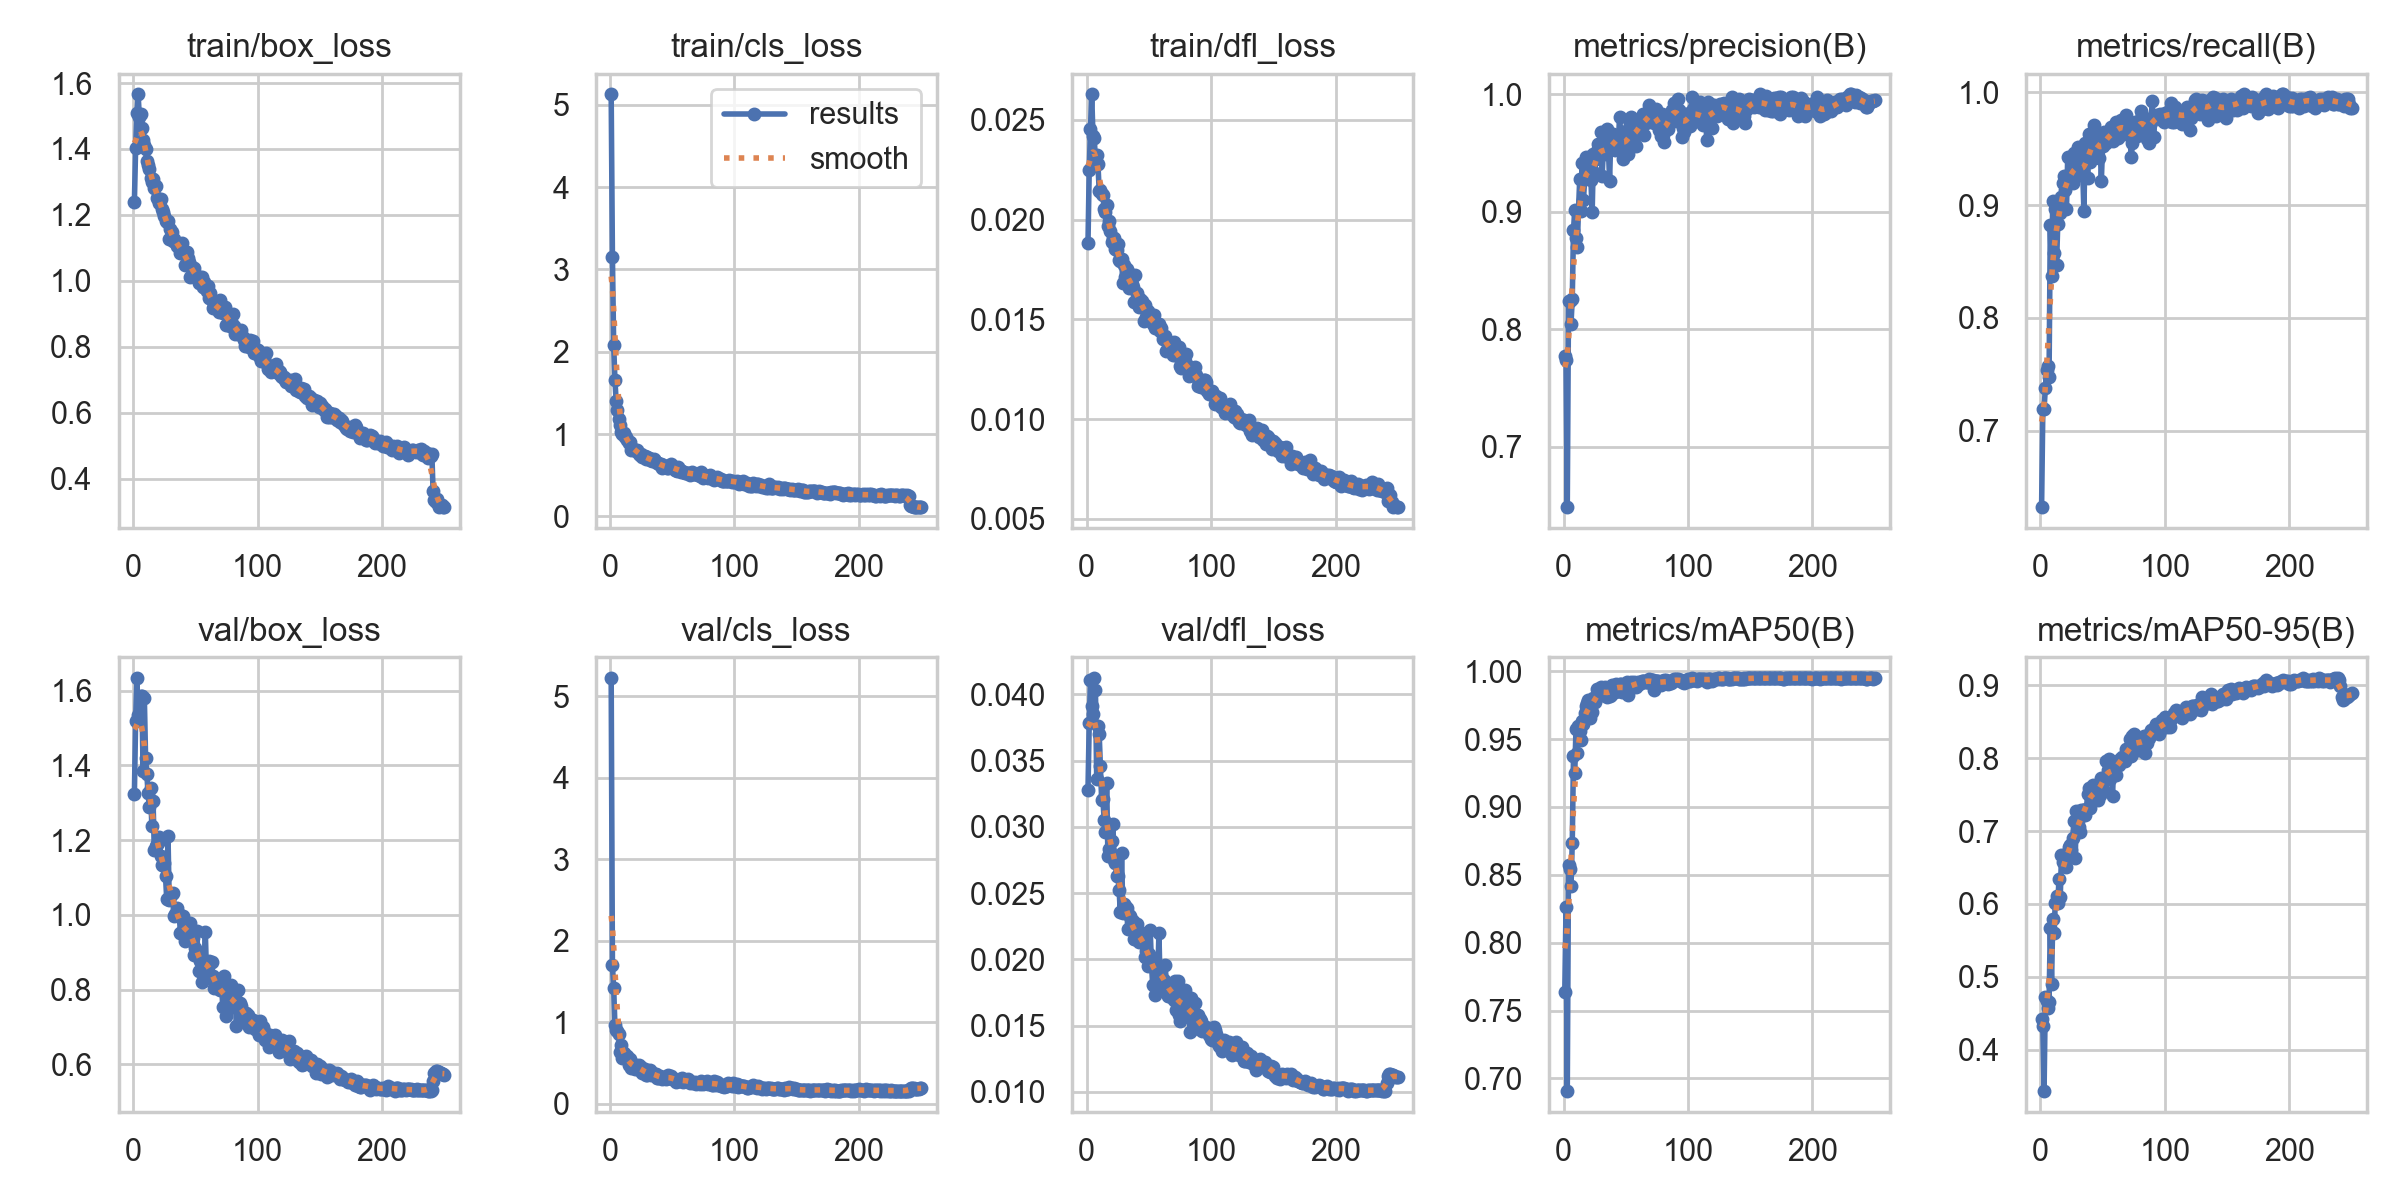

Data behind this chart, as committed beside it:
epoch, time, train/box_loss, train/cls_loss, train/dfl_loss, metrics/precision(B), metrics/recall(B), metrics/mAP50(B), metrics/mAP50-95(B), val/box_loss, val/cls_loss, val/dfl_loss, lr/pg0, lr/pg1, lr/pg2
1, 48.15, 1.238, 5.125, 0.01882, 0.7772, 0.6322, 0.7638, 0.4417, 1.323, 5.226, 0.03277, 0.0006603, 0.0006603, 0.0006603
2, 67.17, 1.403, 3.147, 0.0225, 0.7734, 0.719, 0.8265, 0.4323, 1.52, 1.701, 0.03785, 0.001327, 0.001327, 0.001327
3, 85.71, 1.51, 2.082, 0.02454, 0.6481, 0.7193, 0.6907, 0.3434, 1.634, 1.423, 0.0411, 0.001993, 0.001993, 0.001993
4, 104.7, 1.565, 1.658, 0.02627, 0.824, 0.7376, 0.8572, 0.4718, 1.536, 0.9666, 0.03911, 0.001999, 0.001999, 0.001999
5, 123.4, 1.497, 1.397, 0.0242, 0.8236, 0.7541, 0.8544, 0.4674, 1.529, 0.9129, 0.03848, 0.001999, 0.001999, 0.001999
6, 143.2, 1.506, 1.291, 0.02408, 0.8047, 0.7575, 0.8416, 0.4574, 1.585, 0.8985, 0.04123, 0.001998, 0.001998, 0.001998
7, 169.7, 1.465, 1.177, 0.02304, 0.8258, 0.7479, 0.8734, 0.4648, 1.587, 0.8567, 0.04029, 0.001997, 0.001997, 0.001997
8, 197.2, 1.428, 1.106, 0.02322, 0.8844, 0.8822, 0.9376, 0.5672, 1.385, 0.6353, 0.03364, 0.001996, 0.001996, 0.001996
9, 224, 1.412, 1.024, 0.0228, 0.9017, 0.8368, 0.925, 0.4906, 1.582, 0.7178, 0.0376, 0.001995, 0.001995, 0.001995
10, 251.3, 1.399, 1.004, 0.02144, 0.8776, 0.9035, 0.9575, 0.5798, 1.42, 0.5684, 0.037, 0.001994, 0.001994, 0.001994
11, 280, 1.364, 1.008, 0.02146, 0.8703, 0.8574, 0.94, 0.5606, 1.376, 0.6271, 0.03458, 0.001992, 0.001992, 0.001992
12, 307.2, 1.35, 0.9692, 0.02129, 0.9011, 0.8967, 0.9598, 0.6008, 1.325, 0.5595, 0.032, 0.001991, 0.001991, 0.001991
13, 332.3, 1.339, 0.9664, 0.02125, 0.9276, 0.8466, 0.9563, 0.6114, 1.289, 0.56, 0.03208, 0.001989, 0.001989, 0.001989
14, 360.4, 1.312, 0.9236, 0.02051, 0.901, 0.8837, 0.9491, 0.6009, 1.339, 0.5913, 0.03049, 0.001987, 0.001987, 0.001987
15, 379.3, 1.299, 0.888, 0.02037, 0.9417, 0.9029, 0.9636, 0.6342, 1.239, 0.4808, 0.0296, 0.001985, 0.001985, 0.001985
16, 398.1, 1.309, 0.8983, 0.02072, 0.9103, 0.8926, 0.961, 0.609, 1.304, 0.5508, 0.03333, 0.001982, 0.001982, 0.001982
17, 417.5, 1.283, 0.8072, 0.01968, 0.9276, 0.907, 0.9689, 0.6677, 1.174, 0.436, 0.0278, 0.00198, 0.00198, 0.00198
18, 436.4, 1.287, 0.8297, 0.01991, 0.9465, 0.9194, 0.9741, 0.6574, 1.183, 0.4554, 0.0283, 0.001978, 0.001978, 0.001978
19, 463.5, 1.25, 0.8029, 0.01941, 0.9412, 0.9255, 0.9764, 0.658, 1.189, 0.4749, 0.02808, 0.001975, 0.001975, 0.001975
20, 494.5, 1.247, 0.8048, 0.01886, 0.9438, 0.9132, 0.979, 0.6662, 1.192, 0.4332, 0.02895, 0.001972, 0.001972, 0.001972
21, 525.3, 1.237, 0.7996, 0.01909, 0.9439, 0.8967, 0.9655, 0.6502, 1.208, 0.4771, 0.03021, 0.001969, 0.001969, 0.001969
22, 556.3, 1.248, 0.8056, 0.01907, 0.9269, 0.9428, 0.9741, 0.6715, 1.159, 0.4331, 0.02746, 0.001966, 0.001966, 0.001966
23, 586.9, 1.217, 0.7614, 0.01854, 0.8995, 0.9246, 0.9702, 0.6776, 1.133, 0.4742, 0.02725, 0.001962, 0.001962, 0.001962
24, 617.5, 1.209, 0.7484, 0.01846, 0.9489, 0.9212, 0.9803, 0.6801, 1.134, 0.4449, 0.02625, 0.001959, 0.001959, 0.001959
25, 648.2, 1.197, 0.7572, 0.01877, 0.9334, 0.9297, 0.9772, 0.6736, 1.139, 0.4559, 0.0263, 0.001955, 0.001955, 0.001955
26, 676.2, 1.183, 0.7243, 0.01795, 0.9453, 0.9194, 0.9805, 0.6903, 1.104, 0.3827, 0.0252, 0.001952, 0.001952, 0.001952
27, 705.2, 1.18, 0.7259, 0.01794, 0.9522, 0.9458, 0.9871, 0.7134, 1.042, 0.3924, 0.02354, 0.001948, 0.001948, 0.001948
28, 732.7, 1.18, 0.7337, 0.01802, 0.9574, 0.9318, 0.9838, 0.6623, 1.211, 0.4294, 0.02804, 0.001944, 0.001944, 0.001944
29, 758.6, 1.127, 0.6928, 0.01683, 0.9563, 0.9277, 0.9836, 0.7268, 1.039, 0.3497, 0.0235, 0.001939, 0.001939, 0.001939
30, 784.5, 1.158, 0.7165, 0.01771, 0.9685, 0.9515, 0.9882, 0.7142, 1.049, 0.3506, 0.0242, 0.001935, 0.001935, 0.001935
31, 810.7, 1.148, 0.7152, 0.01714, 0.9304, 0.9277, 0.9827, 0.705, 1.055, 0.3775, 0.02401, 0.00193, 0.00193, 0.00193
32, 837.9, 1.122, 0.6912, 0.0175, 0.9532, 0.9262, 0.9839, 0.699, 1.059, 0.4169, 0.02389, 0.001926, 0.001926, 0.001926
33, 866, 1.127, 0.6915, 0.01737, 0.951, 0.9422, 0.9883, 0.7282, 0.9958, 0.356, 0.02231, 0.001921, 0.001921, 0.001921
34, 893.1, 1.118, 0.6729, 0.01657, 0.9494, 0.931, 0.985, 0.729, 1.001, 0.378, 0.02337, 0.001916, 0.001916, 0.001916
35, 916.6, 1.106, 0.6924, 0.01698, 0.9708, 0.8947, 0.9808, 0.724, 1.018, 0.3722, 0.02329, 0.001911, 0.001911, 0.001911
36, 943.5, 1.111, 0.6679, 0.01675, 0.955, 0.9546, 0.983, 0.7225, 0.9979, 0.3668, 0.02256, 0.001906, 0.001906, 0.001906
37, 970.5, 1.113, 0.6558, 0.01664, 0.9264, 0.9463, 0.9821, 0.7304, 1.001, 0.3728, 0.0229, 0.0019, 0.0019, 0.0019
38, 997.8, 1.083, 0.645, 0.01589, 0.9653, 0.9235, 0.9828, 0.7502, 0.9514, 0.3228, 0.0215, 0.001895, 0.001895, 0.001895
39, 1026, 1.115, 0.6529, 0.01721, 0.9572, 0.9628, 0.9899, 0.7589, 0.9514, 0.3136, 0.02152, 0.001889, 0.001889, 0.001889
40, 1053, 1.085, 0.6284, 0.0163, 0.966, 0.9383, 0.9878, 0.7313, 0.996, 0.3443, 0.02266, 0.001883, 0.001883, 0.001883
41, 1080, 1.083, 0.636, 0.01597, 0.9525, 0.9463, 0.9845, 0.7494, 0.9656, 0.3315, 0.02153, 0.001878, 0.001878, 0.001878
42, 1109, 1.049, 0.5864, 0.01563, 0.9647, 0.9611, 0.9907, 0.7631, 0.9307, 0.3073, 0.02134, 0.001871, 0.001871, 0.001871
43, 1136, 1.089, 0.6216, 0.01604, 0.9601, 0.9711, 0.9895, 0.7529, 0.9668, 0.3223, 0.02208, 0.001865, 0.001865, 0.001865
44, 1164, 1.07, 0.6154, 0.01592, 0.9574, 0.9525, 0.9856, 0.7452, 0.9678, 0.3353, 0.02184, 0.001859, 0.001859, 0.001859
45, 1191, 1.056, 0.5954, 0.01565, 0.981, 0.9609, 0.9903, 0.7591, 0.9546, 0.3049, 0.02153, 0.001852, 0.001852, 0.001852
46, 1218, 1.012, 0.586, 0.01494, 0.9667, 0.9604, 0.9902, 0.7426, 0.9792, 0.3133, 0.02178, 0.001846, 0.001846, 0.001846
47, 1245, 1.041, 0.5938, 0.01572, 0.9519, 0.9414, 0.9848, 0.7624, 0.9304, 0.3492, 0.0202, 0.001839, 0.001839, 0.001839
48, 1272, 1.026, 0.6066, 0.01511, 0.9449, 0.9562, 0.9886, 0.7498, 0.9388, 0.3363, 0.02064, 0.001832, 0.001832, 0.001832
49, 1298, 1.037, 0.6307, 0.0154, 0.953, 0.9211, 0.9849, 0.7731, 0.8931, 0.3469, 0.01946, 0.001825, 0.001825, 0.001825
50, 1321, 1.016, 0.6032, 0.01497, 0.9691, 0.9525, 0.9902, 0.7721, 0.9114, 0.3031, 0.02036, 0.001818, 0.001818, 0.001818
51, 1344, 1.011, 0.5986, 0.01503, 0.9581, 0.9649, 0.9919, 0.7543, 0.9576, 0.3037, 0.0222, 0.001811, 0.001811, 0.001811
52, 1368, 1.007, 0.565, 0.01493, 0.9491, 0.9632, 0.9824, 0.7693, 0.9006, 0.3104, 0.0196, 0.001804, 0.001804, 0.001804
53, 1396, 0.9938, 0.5657, 0.01478, 0.9748, 0.9546, 0.9876, 0.7957, 0.8508, 0.2729, 0.01807, 0.001796, 0.001796, 0.001796
54, 1421, 1.012, 0.5499, 0.01521, 0.9807, 0.9607, 0.9923, 0.7831, 0.8766, 0.2781, 0.01975, 0.001788, 0.001788, 0.001788
55, 1445, 1.011, 0.5966, 0.01454, 0.9665, 0.9607, 0.9908, 0.7993, 0.819, 0.2863, 0.01731, 0.001781, 0.001781, 0.001781
56, 1470, 0.9805, 0.5595, 0.01478, 0.9587, 0.9595, 0.9895, 0.7713, 0.8762, 0.3097, 0.01923, 0.001773, 0.001773, 0.001773
57, 1494, 0.9951, 0.5446, 0.01477, 0.9649, 0.969, 0.9921, 0.7908, 0.8509, 0.2778, 0.01847, 0.001765, 0.001765, 0.001765
58, 1519, 0.9768, 0.5518, 0.01478, 0.9562, 0.9566, 0.9886, 0.7484, 0.9532, 0.3175, 0.02196, 0.001757, 0.001757, 0.001757
59, 1543, 0.9688, 0.5424, 0.01442, 0.9729, 0.9644, 0.9902, 0.7932, 0.8343, 0.2727, 0.01786, 0.001748, 0.001748, 0.001748
60, 1568, 0.9851, 0.5321, 0.01454, 0.9709, 0.965, 0.9918, 0.7948, 0.8613, 0.2909, 0.01837, 0.00174, 0.00174, 0.00174
... 190 more rows
